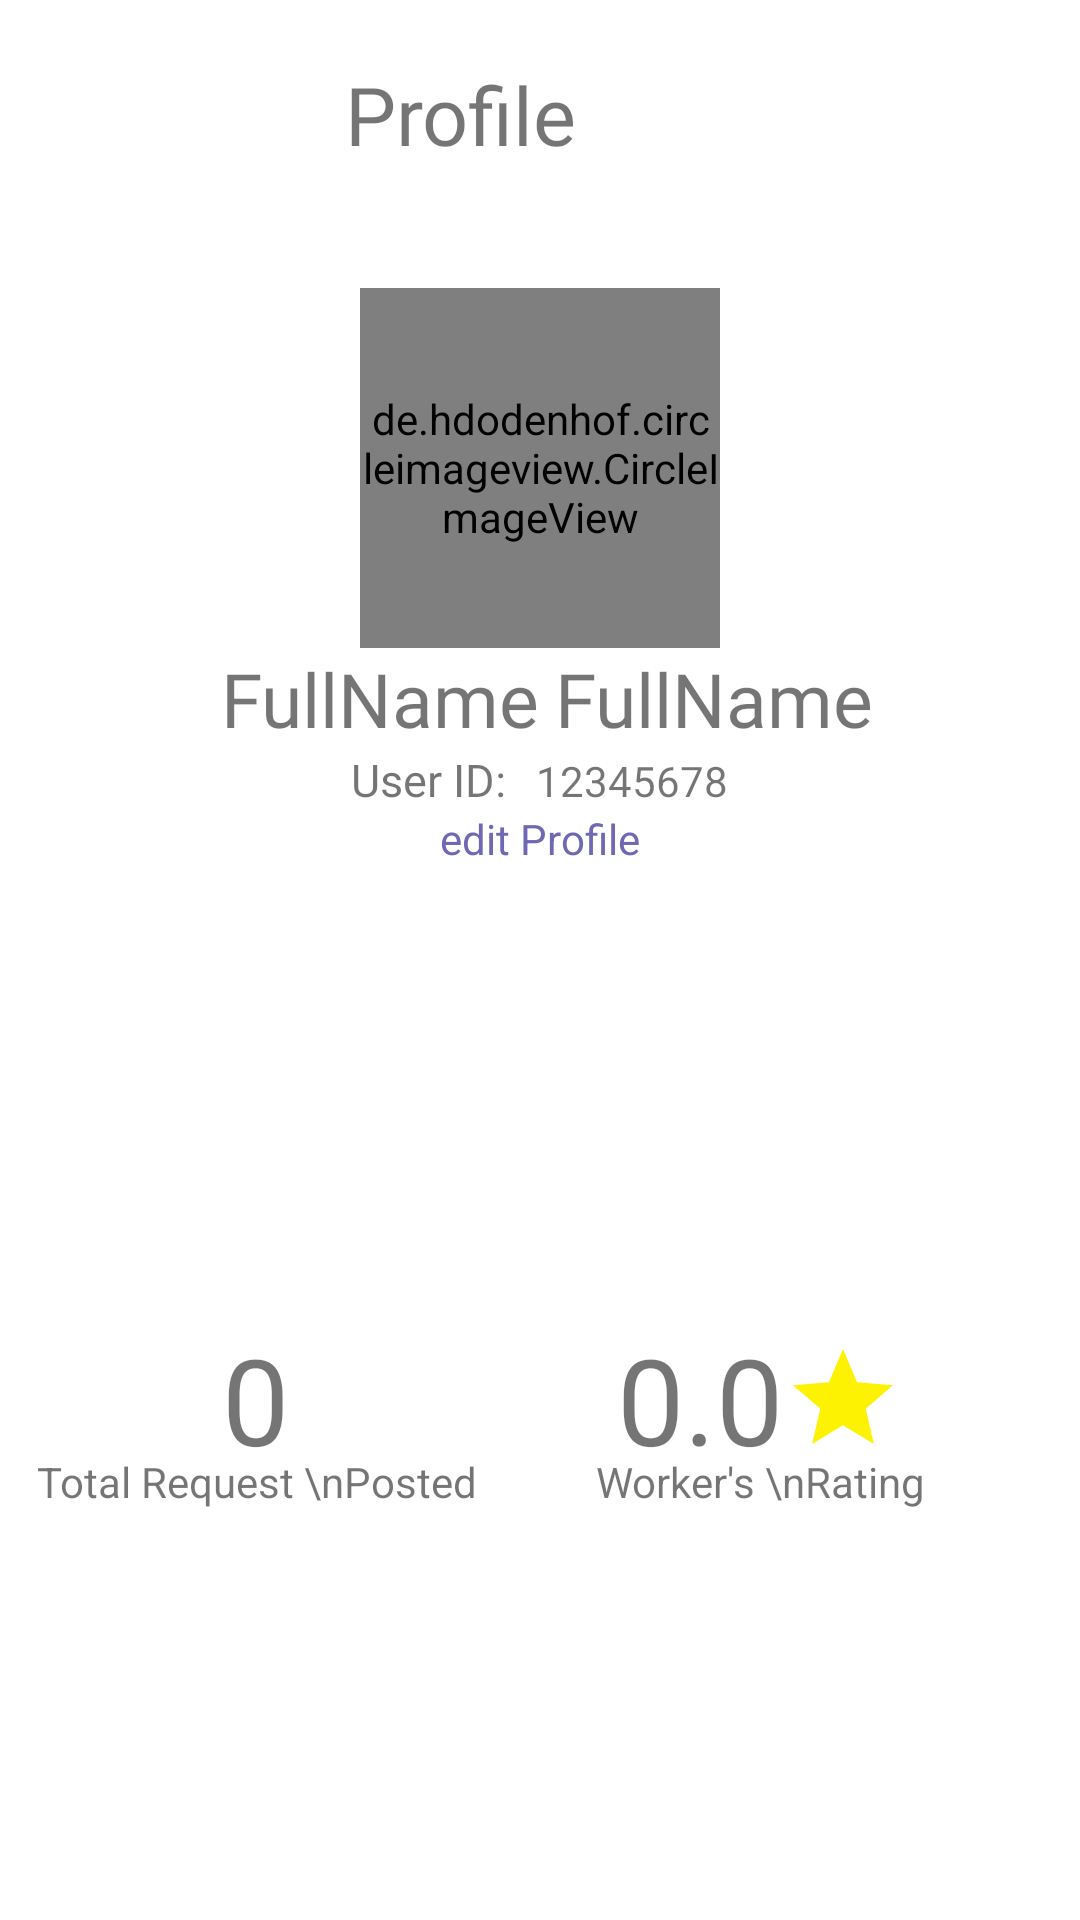

Write the Android layout XML for this screen, with the resource values it uses.
<!-- AndroidManifest.xml: application theme Theme.SerbisyoNowv1 -->
<!-- res/layout/activity_requestors_profile.xml -->
<?xml version="1.0" encoding="utf-8"?>
<RelativeLayout xmlns:android="http://schemas.android.com/apk/res/android"
    xmlns:app="http://schemas.android.com/apk/res-auto"
    xmlns:tools="http://schemas.android.com/tools"
    android:layout_width="match_parent"
    android:layout_height="match_parent"
    tools:context=".requestorsProfile">

    <LinearLayout
        android:id="@+id/header"
        android:layout_width="wrap_content"
        android:layout_height="wrap_content"
        >
        <ImageView
            android:id="@+id/backpress"
            android:layout_marginTop="20dp"
            android:layout_marginLeft="15dp"
            android:layout_width="wrap_content"
            android:layout_height="wrap_content"
            android:src="@drawable/arrowback"
            />
        <TextView
            android:layout_marginTop="20dp"
            android:layout_marginLeft="100dp"
            android:layout_width="wrap_content"
            android:layout_height="wrap_content"
            android:text="Profile"
            android:fontFamily="@font/poppinsbold"
            android:textSize="27dp"/>


    </LinearLayout>
    <LinearLayout
        android:id="@+id/userdetail"
        android:layout_below="@id/header"
        android:layout_width="wrap_content"
        android:layout_height="wrap_content"
        android:gravity="center"
        android:layout_centerHorizontal="true"
        android:layout_marginTop="40dp"
        android:orientation="vertical">

        <de.hdodenhof.circleimageview.CircleImageView
            android:id="@+id/profileimg"
            android:layout_width="120dp"
            android:layout_height="120dp"
            android:src="@drawable/defaultprofile"
            app:civ_border_color="@color/gray"
            app:civ_border_width="2dp"
            app:civ_circle_background_color="#FBFBFB" />
<LinearLayout
    android:layout_width="wrap_content"
    android:layout_height="wrap_content">
            <TextView
                android:id="@+id/fullname"
                android:layout_marginLeft="5dp"
                android:layout_width="wrap_content"
                android:layout_height="wrap_content"
                android:text="FullName"
                android:textSize="25dp"
                android:fontFamily="@font/poppinssemibold"/>
            <TextView
                android:id="@+id/lname"
                android:layout_marginLeft="5dp"
                android:layout_width="wrap_content"
                android:layout_height="wrap_content"
                android:text="FullName"
                android:textSize="25dp"
                android:fontFamily="@font/poppinssemibold"/>


</LinearLayout>
   <LinearLayout
       android:layout_width="wrap_content"
       android:layout_height="wrap_content">
        <TextView
            android:layout_width="wrap_content"
            android:layout_height="wrap_content"
            android:text="User ID:"
            android:fontFamily="@font/poppinssemibold"
            android:textSize="15dp"/>
       <TextView
           android:layout_width="wrap_content"
           android:layout_height="wrap_content"
           android:text="12345678"
            android:id="@+id/userid"
           android:paddingLeft="10dp"/>
   </LinearLayout>
        <TextView
            android:id="@+id/edittext"
            android:layout_width="wrap_content"
            android:layout_height="wrap_content"
            android:text="edit Profile"
            android:textColor="#6F69B4"
            />
    </LinearLayout>

    <LinearLayout
        android:id="@+id/statistics"
        android:layout_marginTop="20dp"
        android:layout_below="@id/userdetail"
        android:layout_width="400dp"
        android:layout_height="wrap_content"
        android:orientation="horizontal"
        android:layout_centerHorizontal="true"
        android:gravity="center"
        >

        <LinearLayout

            android:layout_width="wrap_content"
            android:layout_height="wrap_content"
            android:orientation="vertical"
            android:gravity="center"
            android:layout_marginHorizontal="20dp"
            >
            <TextView
                android:layout_width="wrap_content"
                android:layout_height="wrap_content"
                android:text="0"
                android:textSize="40dp" />
            <TextView
                android:layout_marginTop="-9dp"
                android:layout_width="wrap_content"
                android:layout_height="wrap_content"
                android:text = "Total Request \nPosted"
                android:textAlignment="center"/>
        </LinearLayout>
        <LinearLayout
            android:layout_marginHorizontal="20dp"
            android:layout_width="wrap_content"
            android:layout_height="wrap_content"
            android:orientation="vertical"
            android:gravity="center">
            <TextView
                android:layout_width="wrap_content"
                android:layout_height="wrap_content"
                android:text="0.0"
                android:textSize="40dp"
                android:drawableEnd="@drawable/feedbackstar"/>
            <TextView
                android:layout_marginTop="-9dp"
                android:layout_width="wrap_content"
                android:layout_height="wrap_content"
                android:text = "Worker's \nRating"
                android:textAlignment="center"/>
        </LinearLayout>
        <LinearLayout
            android:layout_marginHorizontal="20dp"
            android:layout_width="wrap_content"
            android:layout_height="wrap_content"
            android:orientation="vertical"
            android:gravity="center">
            <TextView
                android:layout_width="wrap_content"
                android:layout_height="wrap_content"
                android:text="0"
                android:textSize="40dp" />
            <TextView
                android:layout_marginTop="-9dp"
                android:layout_width="wrap_content"
                android:layout_height="wrap_content"
                android:text = "Archive request\n"
                android:textAlignment="center"/>
        </LinearLayout>

    </LinearLayout>
    <LinearLayout
        android:layout_width="400dp"
        android:layout_height="wrap_content"
        android:layout_below="@id/statistics"
        android:layout_centerHorizontal="true"
        android:orientation="vertical"
        android:gravity="center">
     <View
         android:layout_marginTop="10dp"
         android:layout_width="400dp"
         android:layout_height="1dp"
         android:background="#C8C8D1"
         android:layout_marginBottom="10dp"/>

        <LinearLayout
            android:layout_width="match_parent"
            android:layout_height="wrap_content"
            android:layout_marginLeft="20dp"
            >

            <TextView
                android:layout_width="wrap_content"
                android:layout_height="wrap_content"
                android:text="Lives in"
                android:drawableStart="@drawable/houselocation"
                android:drawablePadding="10dp"
                android:textSize="15dp"
                />
            <TextView
                android:id="@+id/useraddress"
                android:layout_width="wrap_content"
                android:layout_height="wrap_content"
                android:text="Sample Address Here"
                android:paddingLeft="10dp"
                android:fontFamily="@font/poppinsbold"
                android:textSize="15dp"/>
        </LinearLayout>
        <LinearLayout
            android:layout_width="match_parent"
            android:layout_height="wrap_content"
            android:layout_marginLeft="20dp"
            >

            <TextView
                android:layout_width="wrap_content"
                android:layout_height="wrap_content"
                android:text=""
                android:drawableStart="@drawable/emaildrawable"
                android:textSize="15dp"

                />
            <TextView
                android:id="@+id/emailAdd"
                android:layout_width="wrap_content"
                android:layout_height="wrap_content"
                android:text="Sample Address Here"
                android:paddingLeft="10dp"
                android:fontFamily="@font/poppinsbold"
                android:textSize="15dp"/>
        </LinearLayout>
        <LinearLayout
            android:layout_width="match_parent"
            android:layout_height="wrap_content"
            android:layout_marginLeft="20dp"
            >

            <TextView
                android:layout_width="wrap_content"
                android:layout_height="wrap_content"
                android:text="birthday"
                android:drawableStart="@drawable/ic_userbday"
                android:drawablePadding="10dp"
                android:textSize="15dp"
                />
            <TextView
                android:id="@+id/userbday"
                android:layout_width="wrap_content"
                android:layout_height="wrap_content"
                android:text="sample birthday"
                android:paddingLeft="10dp"
                android:fontFamily="@font/poppinsbold"
                android:textSize="15dp"/>
        </LinearLayout>
        <LinearLayout
            android:layout_width="match_parent"
            android:layout_height="wrap_content"
            android:layout_marginLeft="20dp"
            >
            <TextView
                android:layout_width="wrap_content"
                android:layout_height="wrap_content"
                android:text=""
                android:drawableStart="@drawable/ic_gender"

                android:textSize="15dp"
                />
            <TextView
                android:id="@+id/usergender"
                android:layout_width="wrap_content"
                android:layout_height="wrap_content"
                android:text="Gender"
                android:paddingLeft="10dp"
                android:fontFamily="@font/poppinsbold"

                android:textSize="15dp"
                />
        </LinearLayout>


        <View
            android:layout_marginTop="10dp"
            android:layout_width="400dp"
            android:layout_height="1dp"

            android:background="#C8C8D1"/>
    </LinearLayout>

</RelativeLayout>
<!-- resources referenced by this layout -->
<resources>
  <color name="gray">#6A6A6A</color>
  <!-- drawable defaultprofile (drawable) -->
  <vector android:height="125dp" android:tint="#B84141"
      android:viewportHeight="24" android:viewportWidth="24"
      android:width="125dp" xmlns:android="http://schemas.android.com/apk/res/android">
      <path android:fillColor="@android:color/white" android:pathData="M12,12c2.21,0 4,-1.79 4,-4s-1.79,-4 -4,-4 -4,1.79 -4,4 1.79,4 4,4zM12,14c-2.67,0 -8,1.34 -8,4v2h16v-2c0,-2.66 -5.33,-4 -8,-4z"/>
  </vector>
  <!-- drawable emaildrawable (drawable) -->
  <vector android:height="24dp" android:tint="#B84141"
      android:viewportHeight="24" android:viewportWidth="24"
      android:width="24dp" xmlns:android="http://schemas.android.com/apk/res/android">
      <path android:fillColor="@android:color/white" android:pathData="M20,4L4,4c-1.1,0 -1.99,0.9 -1.99,2L2,18c0,1.1 0.9,2 2,2h16c1.1,0 2,-0.9 2,-2L22,6c0,-1.1 -0.9,-2 -2,-2zM20,8l-8,5 -8,-5L4,6l8,5 8,-5v2z"/>
  </vector>
  <!-- drawable feedbackstar (drawable) -->
  <vector android:height="40dp" android:tint="#FDF201"
      android:viewportHeight="24" android:viewportWidth="24"
      android:width="40dp" xmlns:android="http://schemas.android.com/apk/res/android">
      <path android:fillColor="@android:color/white" android:pathData="M12,17.27L18.18,21l-1.64,-7.03L22,9.24l-7.19,-0.61L12,2 9.19,8.63 2,9.24l5.46,4.73L5.82,21z"/>
  </vector>
  <!-- drawable houselocation (drawable) -->
  <vector android:height="24dp" android:tint="#B84141"
      android:viewportHeight="24" android:viewportWidth="24"
      android:width="24dp" xmlns:android="http://schemas.android.com/apk/res/android">
      <path android:fillColor="@android:color/white" android:pathData="M19,9.3V4h-3v2.6L12,3L2,12h3v8h5v-6h4v6h5v-8h3L19,9.3zM10,10c0,-1.1 0.9,-2 2,-2s2,0.9 2,2H10z"/>
  </vector>
  <!-- drawable ic_gender (drawable) -->
  <vector android:height="24dp" android:tint="#B84141"
      android:viewportHeight="24" android:viewportWidth="24"
      android:width="24dp" xmlns:android="http://schemas.android.com/apk/res/android">
      <path android:fillColor="@android:color/white" android:pathData="M12,12c2.21,0 4,-1.79 4,-4s-1.79,-4 -4,-4 -4,1.79 -4,4 1.79,4 4,4zM12,14c-2.67,0 -8,1.34 -8,4v2h16v-2c0,-2.66 -5.33,-4 -8,-4z"/>
  </vector>
  <!-- drawable ic_userbday (drawable) -->
  <vector android:height="24dp" android:tint="#B84141"
      android:viewportHeight="24" android:viewportWidth="24"
      android:width="24dp" xmlns:android="http://schemas.android.com/apk/res/android">
      <path android:fillColor="@android:color/white" android:pathData="M19,4h-1V2h-2v2H8V2H6v2H5C3.89,4 3.01,4.9 3.01,6L3,20c0,1.1 0.89,2 2,2h14c1.1,0 2,-0.9 2,-2V6C21,4.9 20.1,4 19,4zM19,20H5V10h14V20zM9,14H7v-2h2V14zM13,14h-2v-2h2V14zM17,14h-2v-2h2V14zM9,18H7v-2h2V18zM13,18h-2v-2h2V18zM17,18h-2v-2h2V18z"/>
  </vector>
  <style name="Theme.SerbisyoNowv1" parent="Theme.MaterialComponents.Light.NoActionBar">
          <item name="colorPrimary">@color/maroon</item>
          <item name="colorSecondary">@color/white</item>
          <item name="colorAccent">@color/black</item>
          <item name="android:statusBarColor">@android:color/transparent</item>
  
      </style>
  <color name="maroon">#A42020</color>
  <color name="white">#FFFFFFFF</color>
  <color name="black">#FF000000</color>
</resources>
